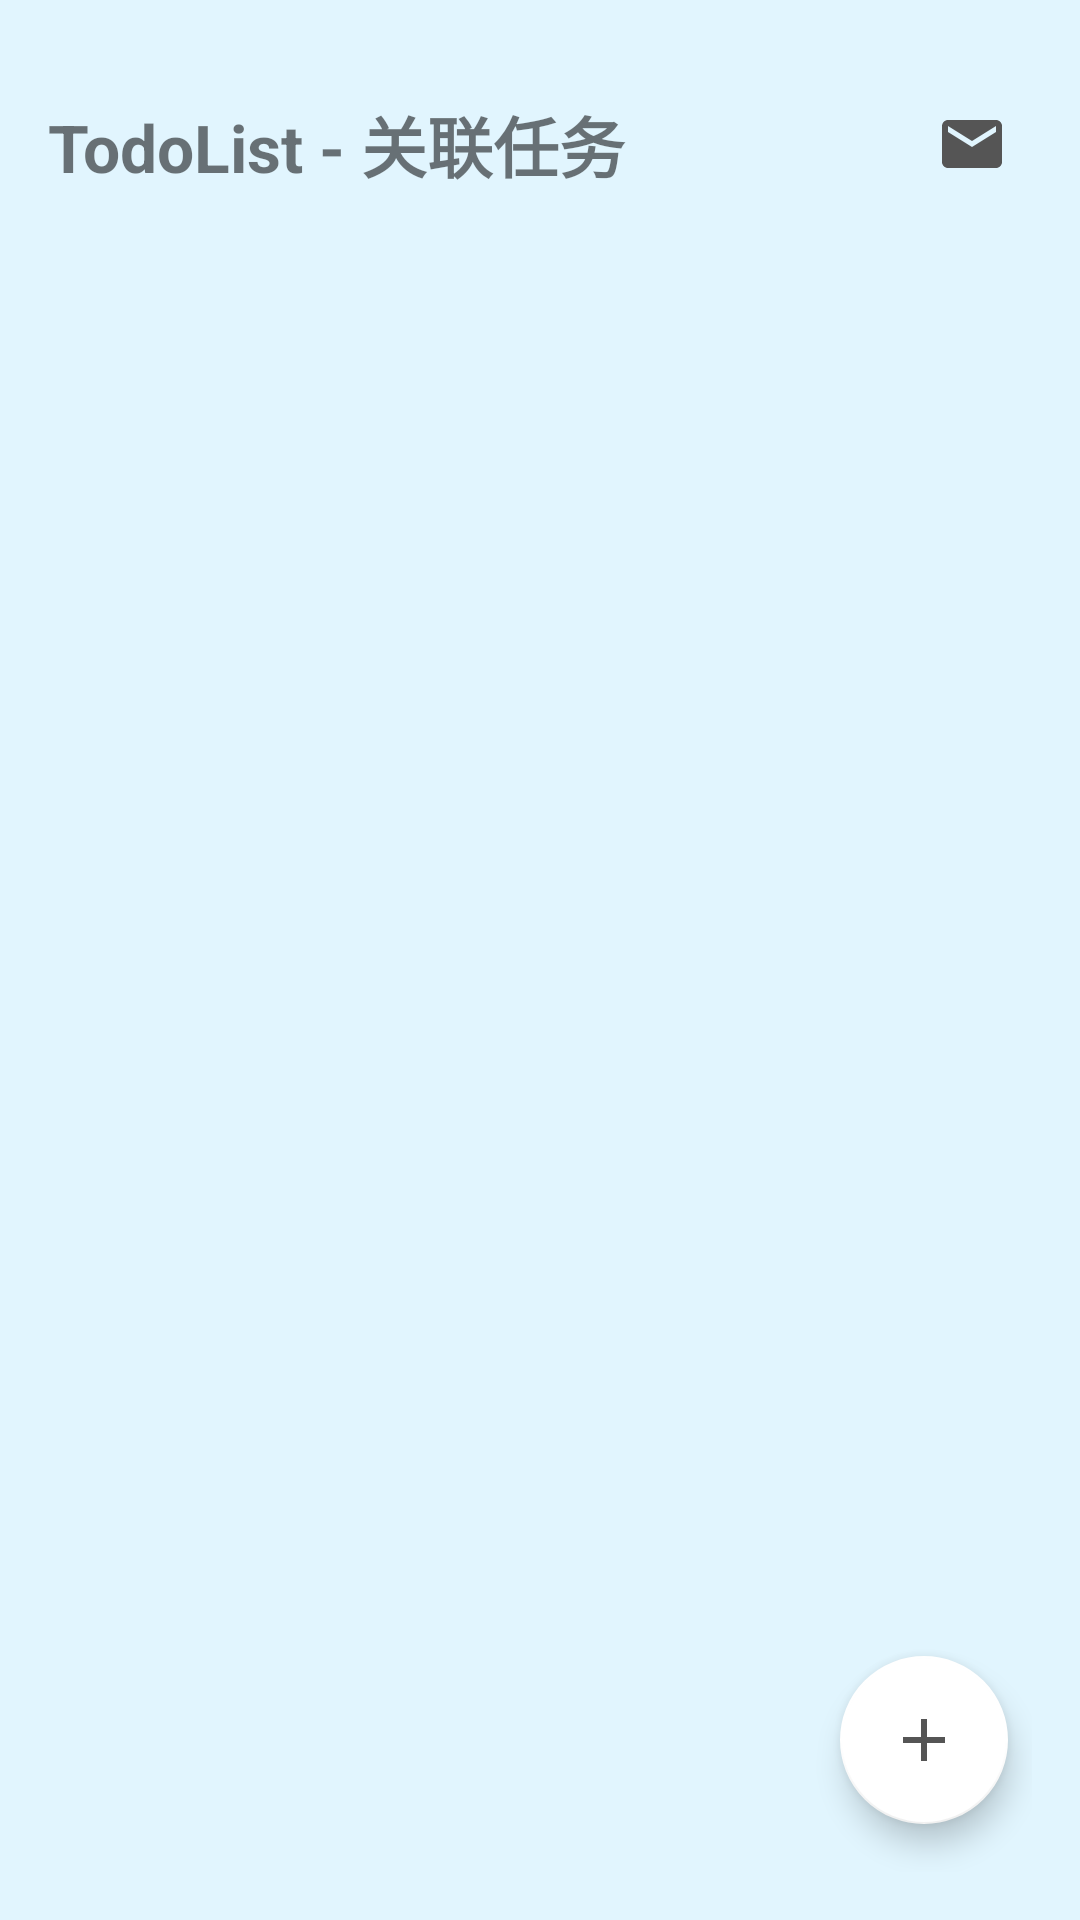

Here is an Android app screen rendered from its layout file. Give the layout XML and the strings, colors and styles it references.
<!-- AndroidManifest.xml: application theme Theme.Bazziapp -->
<!-- res/layout/activity_todo_list.xml -->
<?xml version="1.0" encoding="utf-8"?>
<androidx.constraintlayout.widget.ConstraintLayout xmlns:android="http://schemas.android.com/apk/res/android"
    xmlns:app="http://schemas.android.com/apk/res-auto"
    xmlns:tools="http://schemas.android.com/tools"
    android:layout_width="match_parent"
    android:layout_height="match_parent"
    android:padding="16dp"
    android:background="#E1F5FE"
    tools:context=".TodoListActivity">

    <TextView
        android:id="@+id/tvTitle"
        android:layout_width="0dp"
        android:layout_height="wrap_content"
        android:text="TodoList - 关联任务"
        android:textSize="22sp"
        android:textStyle="bold"
        app:layout_constraintStart_toStartOf="parent"
        app:layout_constraintEnd_toStartOf="@id/btnHistory"
        app:layout_constraintTop_toTopOf="parent"
        android:layout_marginTop="16dp"/>

    
    <ImageView
        android:id="@+id/btnHistory"
        android:layout_width="40dp"
        android:layout_height="40dp"
        android:src="@drawable/ic_mail"
        android:padding="8dp"
        android:clickable="true"
        android:focusable="true"
        android:background="?attr/selectableItemBackgroundBorderless"
        app:layout_constraintEnd_toEndOf="parent"
        app:layout_constraintTop_toTopOf="parent"
        android:layout_marginTop="12dp"/>

    <androidx.recyclerview.widget.RecyclerView
        android:id="@+id/rvTodos"
        android:layout_width="0dp"
        android:layout_height="0dp"
        android:layout_marginTop="12dp"
        app:layout_constraintBottom_toBottomOf="parent"
        app:layout_constraintEnd_toEndOf="parent"
        app:layout_constraintStart_toStartOf="parent"
        app:layout_constraintTop_toBottomOf="@id/tvTitle"
        tools:listitem="@layout/item_todo" />

    
    <com.google.android.material.floatingactionbutton.FloatingActionButton
        android:id="@+id/btnAdd"
        android:layout_width="wrap_content"
        android:layout_height="wrap_content"
        android:src="@drawable/ic_add"
        android:contentDescription="添加任务"
        app:layout_constraintEnd_toEndOf="parent"
        app:layout_constraintBottom_toBottomOf="parent"
        android:layout_marginEnd="8dp"
        android:layout_marginBottom="16dp"
        app:backgroundTint="#FFFFFF"
        app:tint="#555555"
        app:fabSize="normal"/>

</androidx.constraintlayout.widget.ConstraintLayout>
<!-- res/layout/item_todo.xml (included above) -->
<?xml version="1.0" encoding="utf-8"?>
<androidx.constraintlayout.widget.ConstraintLayout xmlns:android="http://schemas.android.com/apk/res/android"
    xmlns:app="http://schemas.android.com/apk/res-auto"
    xmlns:tools="http://schemas.android.com/tools"
    android:layout_width="match_parent"
    android:layout_height="wrap_content"
    android:layout_marginBottom="8dp"
    android:background="@drawable/edit_text_bg"
    android:padding="12dp">

    
    <ImageView
        android:id="@+id/ivCollapse"
        android:layout_width="20dp"
        android:layout_height="20dp"
        android:src="@drawable/ic_arrow_down"
        android:visibility="gone"
        app:layout_constraintStart_toStartOf="parent"
        app:layout_constraintTop_toTopOf="parent"
        app:layout_constraintBottom_toBottomOf="parent"/>

    
    <CheckBox
        android:id="@+id/cbCompleted"
        android:layout_width="wrap_content"
        android:layout_height="wrap_content"
        android:layout_marginEnd="8dp"
        app:layout_constraintStart_toEndOf="@id/ivCollapse"
        app:layout_constraintTop_toTopOf="parent"
        app:layout_constraintBottom_toBottomOf="parent"/>

    
    <LinearLayout
        android:id="@+id/llContent"
        android:layout_width="0dp"
        android:layout_height="wrap_content"
        android:orientation="vertical"
        app:layout_constraintStart_toEndOf="@id/cbCompleted"
        app:layout_constraintTop_toTopOf="parent"
        app:layout_constraintEnd_toStartOf="@id/llButtons">

        
        <TextView
            android:id="@+id/tvTitle"
            android:layout_width="match_parent"
            android:layout_height="wrap_content"
            android:textSize="16sp"
            android:textStyle="bold"
            tools:text="完成项目需求文档"/>

        
        <TextView
            android:id="@+id/tvDescription"
            android:layout_width="match_parent"
            android:layout_height="wrap_content"
            android:textSize="12sp"
            android:textColor="#9E9E9E"
            android:layout_marginTop="2dp"
            android:visibility="gone"
            tools:text="这是任务的详细描述"
            tools:visibility="visible"/>

        
        <TextView
            android:id="@+id/tvDate"
            android:layout_width="wrap_content"
            android:layout_height="wrap_content"
            android:textSize="12sp"
            android:textColor="#9E9E9E"
            android:layout_marginTop="2dp"
            tools:text="06-20 14:30"/>

    </LinearLayout>

    
    <LinearLayout
        android:id="@+id/llButtons"
        android:layout_width="wrap_content"
        android:layout_height="wrap_content"
        android:orientation="vertical"
        android:gravity="center"
        app:layout_constraintEnd_toEndOf="parent"
        app:layout_constraintTop_toTopOf="parent"
        app:layout_constraintBottom_toBottomOf="parent">

        
        <com.google.android.material.button.MaterialButton
            android:id="@+id/btnDerive"
            style="@style/Widget.Material3.Button.TextButton"
            android:layout_width="wrap_content"
            android:layout_height="32dp"
            android:text="+衍生"
            android:textSize="11sp"
            android:visibility="gone"/>

        
        <com.google.android.material.button.MaterialButton
            android:id="@+id/btnDelete"
            style="@style/Widget.Material3.Button.TextButton"
            android:layout_width="wrap_content"
            android:layout_height="32dp"
            android:text="删除"
            android:textSize="11sp"
            android:textColor="#F44336"
            android:visibility="gone"/>

    </LinearLayout>

</androidx.constraintlayout.widget.ConstraintLayout>
<!-- resources referenced by this layout -->
<resources>
  <!-- drawable ic_add (drawable) -->
  <?xml version="1.0" encoding="utf-8"?>
  <vector xmlns:android="http://schemas.android.com/apk/res/android"
      android:width="24dp"
      android:height="24dp"
      android:viewportWidth="24"
      android:viewportHeight="24">
      <path
          android:fillColor="#555555"
          android:pathData="M19,13h-6v6h-2v-6H5v-2h6V5h2v6h6v2z"/>
  </vector>
  <!-- drawable ic_mail (drawable) -->
  <?xml version="1.0" encoding="utf-8"?>
  <vector xmlns:android="http://schemas.android.com/apk/res/android"
      android:width="24dp"
      android:height="24dp"
      android:viewportWidth="24"
      android:viewportHeight="24">
      <path
          android:fillColor="#555555"
          android:pathData="M20,4H4c-1.1,0 -1.99,0.9 -1.99,2L2,18c0,1.1 0.9,2 2,2h16c1.1,0 2,-0.9 2,-2V6c0,-1.1 -0.9,-2 -2,-2zM20,8l-8,5 -8,-5V6l8,5 8,-5v2z"/>
  </vector>
  <style name="Theme.Bazziapp" parent="Theme.MaterialComponents.DayNight.NoActionBar">
          <item name="colorPrimary">#4FC3F7</item>
          <item name="colorPrimaryVariant">#29B6F6</item>
          <item name="colorOnPrimary">#FFFFFF</item>
          <item name="colorSecondary">#81D4FA</item>
          <item name="colorSecondaryVariant">#4FC3F7</item>
          <item name="colorOnSecondary">#FFFFFF</item>
          <item name="android:colorBackground">#E1F5FE</item>
          <item name="android:windowBackground">#E1F5FE</item>
      </style>
</resources>
